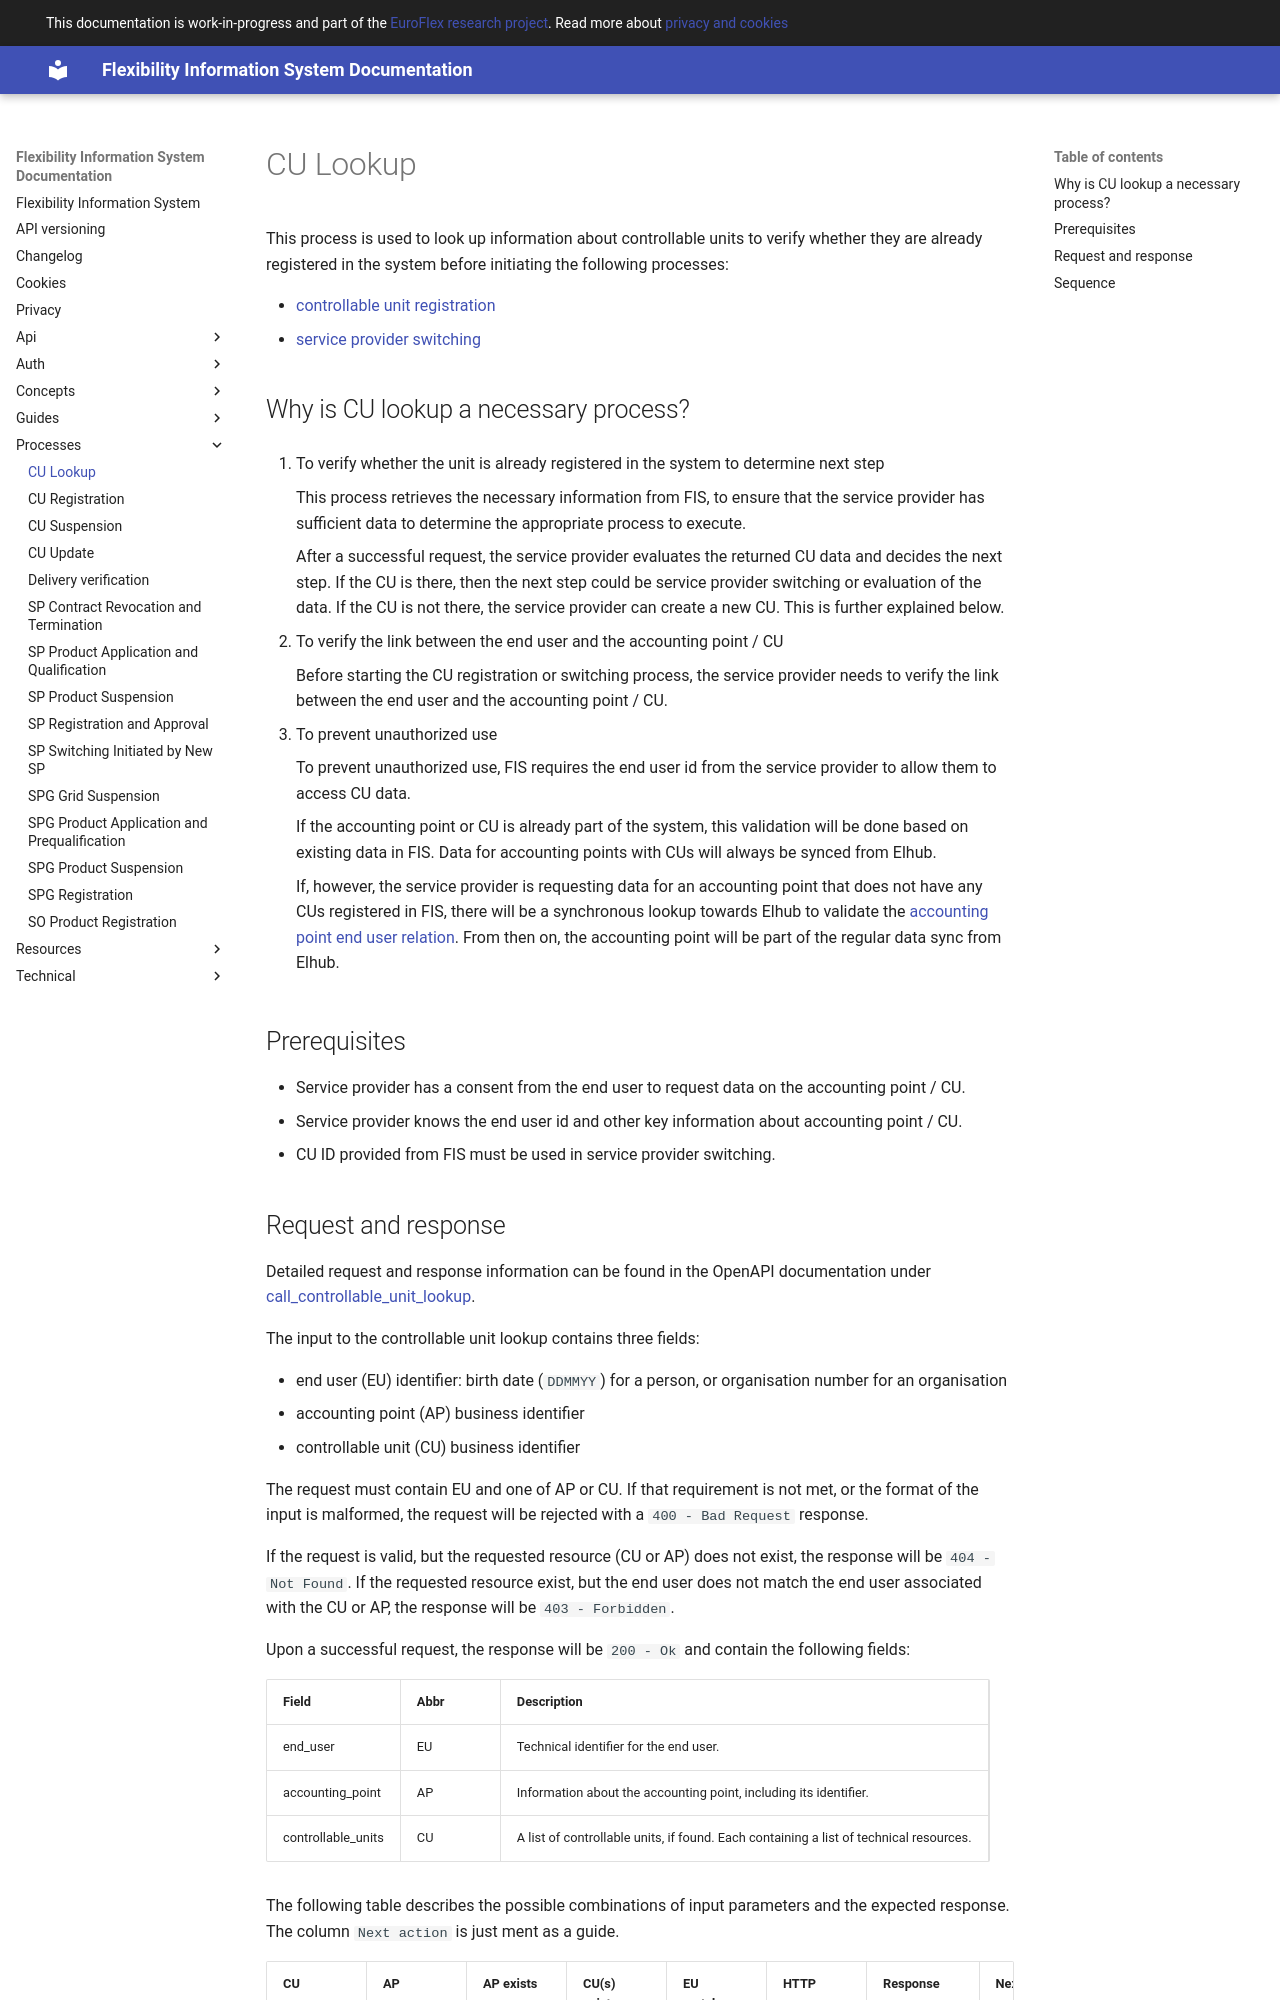

repository: elhub/flex-information-system · page: processes/controllable-unit-lookup/index.html · generator: mkdocs

# CU Lookup

This process is used to look up information about controllable units to verify
whether they are already registered in the system before initiating the following
processes:

- [controllable unit registration](controllable-unit-registration.md)
- [service provider switching](service-provider-switching.md)

## Why is CU lookup a necessary process?

1. To verify whether the unit is already registered in the system
   to determine next step

    This process retrieves the necessary information from FIS, to ensure that the
    service provider has sufficient data to determine the appropriate process
    to execute.

    After a successful request, the service provider evaluates the returned CU
    data and decides the next step. If the CU is there, then
    the next step could be service provider switching
    or evaluation of the data. If the CU is not there, the service provider can
    create a new CU. This is further explained below.

2. To verify the link between the end user and the accounting point / CU

    Before starting the CU registration or switching process, the service provider
    needs to verify the link between the end user and the accounting point / CU.

3. To prevent unauthorized use

    To prevent unauthorized use, FIS requires the end user id from the service
    provider to allow them to access CU data.

    If the accounting point or CU is
    already part of the system, this validation will be done based on existing data
    in FIS. Data for accounting points with CUs will always be synced from Elhub.

    If, however, the service provider is requesting data for an accounting point
    that does not have any CUs registered in FIS, there will be a synchronous lookup
    towards Elhub to validate the [accounting point end user relation](../resources/accounting_point_end_user.md).
    From then on, the accounting point will be part of the regular data sync
    from Elhub.

## Prerequisites

- Service provider has a consent from the end user to request data on the
  accounting point / CU.
- Service provider knows the end user id and other key information about
  accounting point / CU.
- CU ID provided from FIS must be used in service provider switching.
